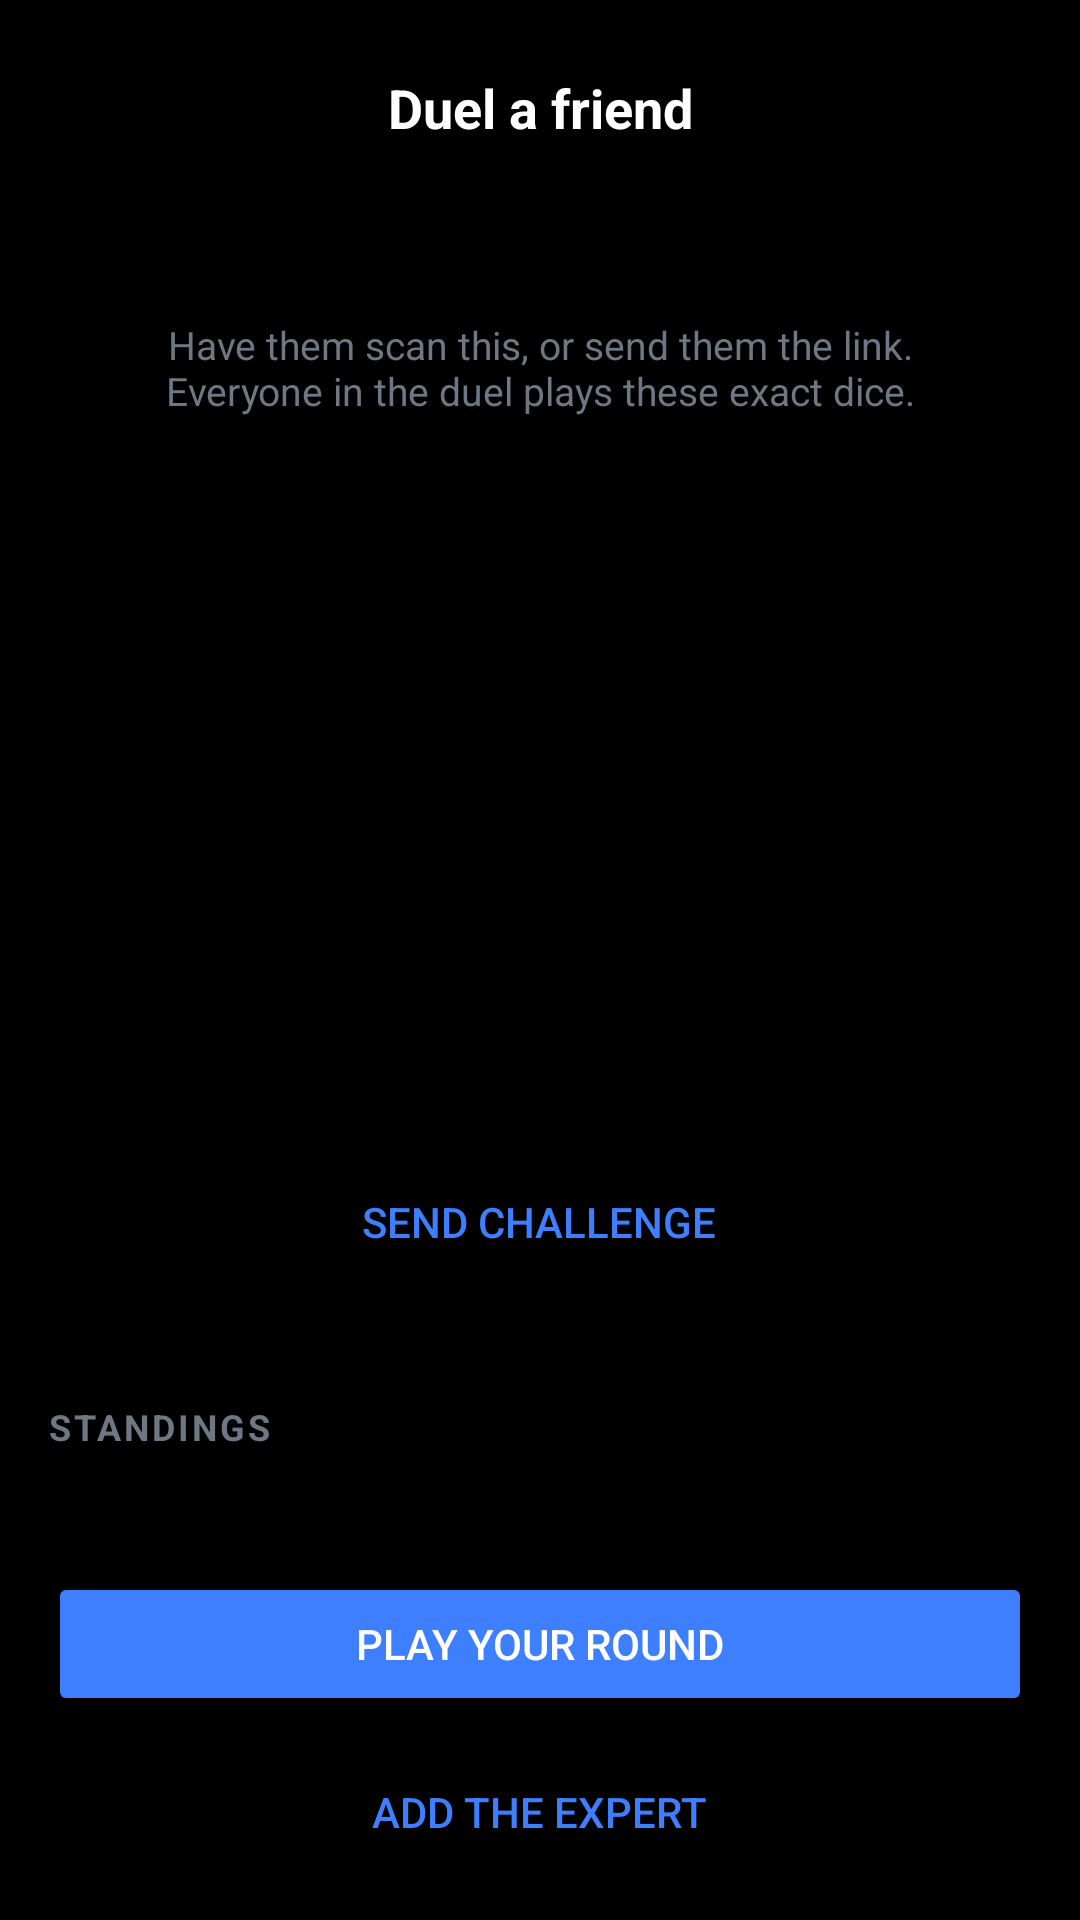

Write the Android layout XML for this screen, with the resource values it uses.
<!-- AndroidManifest.xml: application theme Theme.YahtzeeOnline -->
<!-- res/layout/activity_duel.xml -->
<?xml version="1.0" encoding="utf-8"?>
<LinearLayout xmlns:android="http://schemas.android.com/apk/res/android"
    android:layout_width="match_parent"
    android:layout_height="match_parent"
    android:orientation="vertical"
    android:background="@color/background">

    <LinearLayout
        android:layout_width="match_parent"
        android:layout_height="wrap_content"
        android:orientation="horizontal"
        android:gravity="center_vertical"
        android:padding="16dp"
        android:paddingBottom="0dp">

        <ImageButton
            android:id="@+id/backButton"
            android:layout_width="40dp"
            android:layout_height="40dp"
            android:background="?attr/selectableItemBackgroundBorderless"
            android:src="@drawable/ic_back"
            android:contentDescription="@string/back"
            android:padding="9dp" />

        <TextView
            android:layout_width="0dp"
            android:layout_height="wrap_content"
            android:layout_weight="1"
            android:text="@string/duel_title"
            android:textSize="18sp"
            android:textStyle="bold"
            android:gravity="center"
            android:textColor="@color/text_dark" />

        
        <View
            android:layout_width="40dp"
            android:layout_height="40dp" />

    </LinearLayout>

    <ScrollView
        android:layout_width="match_parent"
        android:layout_height="0dp"
        android:layout_weight="1"
        android:fillViewport="true">

        <LinearLayout
            android:layout_width="match_parent"
            android:layout_height="wrap_content"
            android:orientation="vertical"
            android:padding="16dp">

            
            <LinearLayout
                android:id="@+id/inviteSection"
                android:layout_width="match_parent"
                android:layout_height="wrap_content"
                android:orientation="vertical"
                android:gravity="center_horizontal"
                android:background="@drawable/scorecard_card_background"
                android:padding="18dp"
                android:layout_marginBottom="18dp">

                <TextView
                    android:layout_width="wrap_content"
                    android:layout_height="wrap_content"
                    android:text="@string/duel_invite_hint"
                    android:textSize="13sp"
                    android:gravity="center"
                    android:textColor="@color/text_muted"
                    android:layout_marginBottom="12dp" />

                <ImageView
                    android:id="@+id/duelQr"
                    android:layout_width="180dp"
                    android:layout_height="180dp"
                    android:contentDescription="@string/duel_invite_hint" />

                <TextView
                    android:id="@+id/duelCodeText"
                    android:layout_width="wrap_content"
                    android:layout_height="wrap_content"
                    android:textSize="30sp"
                    android:textStyle="bold"
                    android:letterSpacing="0.22"
                    android:tag="accentText"
                    android:textColor="?attr/colorPrimary"
                    android:paddingTop="12dp" />

                <Button
                    android:id="@+id/shareDuelButton"
                    style="@style/Widget.AppCompat.Button.Borderless"
                    android:layout_width="wrap_content"
                    android:layout_height="wrap_content"
                    android:text="@string/duel_share"
                    android:tag="accentText"
                    android:textColor="?attr/colorPrimary" />

            </LinearLayout>

            <TextView
                android:layout_width="match_parent"
                android:layout_height="wrap_content"
                android:text="@string/duel_standings"
                android:textAllCaps="true"
                android:textSize="12sp"
                android:textStyle="bold"
                android:letterSpacing="0.08"
                android:textColor="@color/text_muted"
                android:layout_marginBottom="8dp" />

            <LinearLayout
                android:id="@+id/duelPlayers"
                android:layout_width="match_parent"
                android:layout_height="wrap_content"
                android:orientation="vertical"
                android:layout_marginBottom="16dp" />

            <TextView
                android:id="@+id/duelVerdict"
                android:layout_width="match_parent"
                android:layout_height="wrap_content"
                android:gravity="center"
                android:textSize="17sp"
                android:textStyle="bold"
                android:padding="14dp"
                android:background="@drawable/yahtzee_banner_background"
                android:layout_marginBottom="16dp"
                android:visibility="gone" />

        </LinearLayout>

    </ScrollView>

    <Button
        android:id="@+id/playDuelButton"
        android:layout_width="match_parent"
        android:layout_height="wrap_content"
        android:layout_marginStart="16dp"
        android:layout_marginEnd="16dp"
        android:layout_marginBottom="8dp"
        android:text="@string/duel_play"
        android:tag="accentBg"
        android:backgroundTint="?attr/colorPrimary" />

    
    <LinearLayout
        android:layout_width="match_parent"
        android:layout_height="wrap_content"
        android:orientation="horizontal"
        android:gravity="center"
        android:layout_marginStart="16dp"
        android:layout_marginEnd="16dp"
        android:layout_marginBottom="12dp">

        <Button
            android:id="@+id/addExpertButton"
            style="@style/Widget.AppCompat.Button.Borderless"
            android:layout_width="wrap_content"
            android:layout_height="wrap_content"
            android:text="@string/duel_add_expert"
            android:tag="accentText"
            android:textColor="?attr/colorPrimary" />

        <Button
            android:id="@+id/rematchButton"
            style="@style/Widget.AppCompat.Button.Borderless"
            android:layout_width="wrap_content"
            android:layout_height="wrap_content"
            android:text="@string/duel_rematch"
            android:tag="accentText"
            android:textColor="?attr/colorPrimary"
            android:visibility="gone" />

    </LinearLayout>

</LinearLayout>
<!-- resources referenced by this layout -->
<resources>
  <color name="background">#000000</color>
  <color name="text_dark">#FFFFFF</color>
  <color name="text_muted">#6E7885</color>
  <!-- drawable yahtzee_banner_background (drawable) -->
  <?xml version="1.0" encoding="utf-8"?>
  <shape xmlns:android="http://schemas.android.com/apk/res/android" android:shape="rectangle">
      <solid android:color="@color/score_badge_available_bg" />
      <corners android:radius="10dp" />
  </shape>
  <string name="back">Back</string>
  <string name="duel_add_expert">Add the expert</string>
  <string name="duel_invite_hint">Have them scan this, or send them the link. Everyone in the duel plays these exact dice.</string>
  <string name="duel_play">Play your round</string>
  <string name="duel_rematch">Rematch</string>
  <string name="duel_share">Send challenge</string>
  <string name="duel_standings">Standings</string>
  <string name="duel_title">Duel a friend</string>
  <style name="Theme.YahtzeeOnline" parent="Theme.MaterialComponents.NoActionBar">
          <item name="colorPrimary">@color/brand_primary</item>
          <item name="colorPrimaryDark">@color/brand_primary_dark</item>
          <item name="colorAccent">@color/brand_accent</item>
          <item name="android:windowBackground">@color/background</item>
          <item name="android:textColorPrimary">@color/text_dark</item>
          <item name="android:textColor">@color/text_dark</item>
      </style>
  <color name="score_badge_available_bg">#152037</color>
  <color name="brand_primary">#3D7FFF</color>
  <color name="brand_primary_dark">#2358C9</color>
  <color name="brand_accent">#3D7FFF</color>
</resources>
